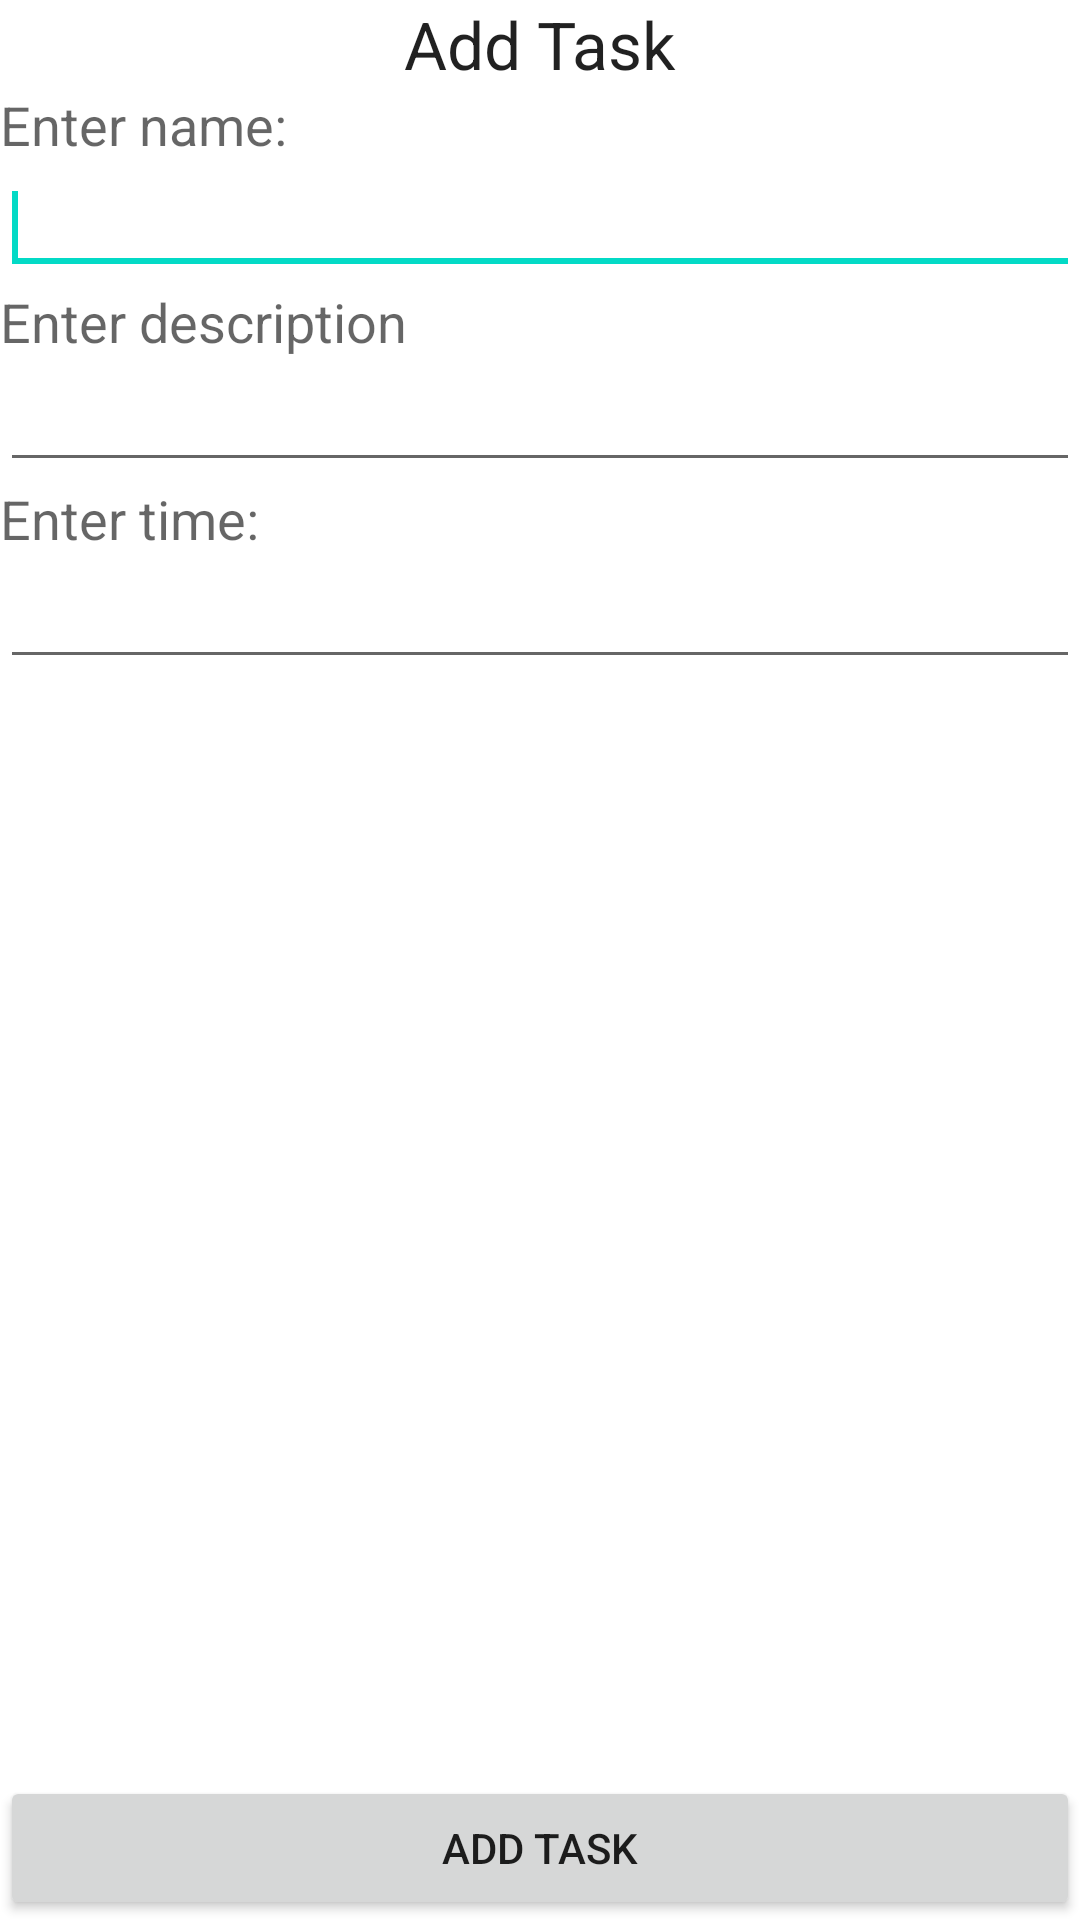

Here is an Android app screen rendered from its layout file. Give the layout XML and the strings, colors and styles it references.
<!-- AndroidManifest.xml: fallback theme Theme.MaterialComponents.DayNight.NoActionBar -->
<!-- res/layout/addtask.xml -->
<?xml version="1.0" encoding="utf-8"?>
<LinearLayout xmlns:android="http://schemas.android.com/apk/res/android"
    android:layout_width="match_parent"
    android:layout_height="match_parent"
    android:gravity="center_horizontal"
    android:orientation="vertical" >

    <TextView
        android:id="@+id/textView1"
        android:layout_width="wrap_content"
        android:layout_height="wrap_content"
        android:text="@string/addTask"
        android:textAppearance="?android:attr/textAppearanceLarge" />

    <LinearLayout
        android:id="@+id/linearLayout1"
        android:layout_width="match_parent"
        android:layout_height="match_parent"
        android:orientation="vertical" >

        <TextView
            android:id="@+id/textView2"
            android:layout_width="wrap_content"
            android:layout_height="wrap_content"
            android:text="@string/TaskName"
            android:textAppearance="?android:attr/textAppearanceMedium" />

        <EditText
            android:id="@+id/nameTask"
            android:layout_width="match_parent"
            android:layout_height="wrap_content" >

            <requestFocus />
        </EditText>

        <TextView
            android:id="@+id/textView3"
            android:layout_width="wrap_content"
            android:layout_height="wrap_content"
            android:text="@string/taskDescription"
            android:textAppearance="?android:attr/textAppearanceMedium" />

        <EditText
            android:id="@+id/DescriptionTask"
            android:layout_width="match_parent"
            android:layout_height="wrap_content"
            android:inputType="textMultiLine" />

        <TextView
            android:id="@+id/textView4"
            android:layout_width="wrap_content"
            android:layout_height="wrap_content"
            android:text="@string/TimeTask"
            android:textAppearance="?android:attr/textAppearanceMedium" />

        <EditText
            android:id="@+id/TimeTask"
            android:layout_width="match_parent"
            android:layout_height="wrap_content"
            android:inputType="number" />

        <LinearLayout
            android:id="@+id/linearLayout2"
            android:layout_width="match_parent"
            android:layout_height="match_parent"
            android:gravity="bottom"
            android:orientation="vertical" >

            <Button
                android:id="@+id/button1"
                android:layout_width="match_parent"
                android:layout_height="wrap_content"
                android:text="@string/addTask" />

        </LinearLayout>

    </LinearLayout>

</LinearLayout>
<!-- resources referenced by this layout -->
<resources>
  <string name="TaskName">Enter name:</string>
  <string name="TimeTask">Enter time:</string>
  <string name="addTask">Add Task</string>
  <string name="taskDescription">Enter description</string>
</resources>
